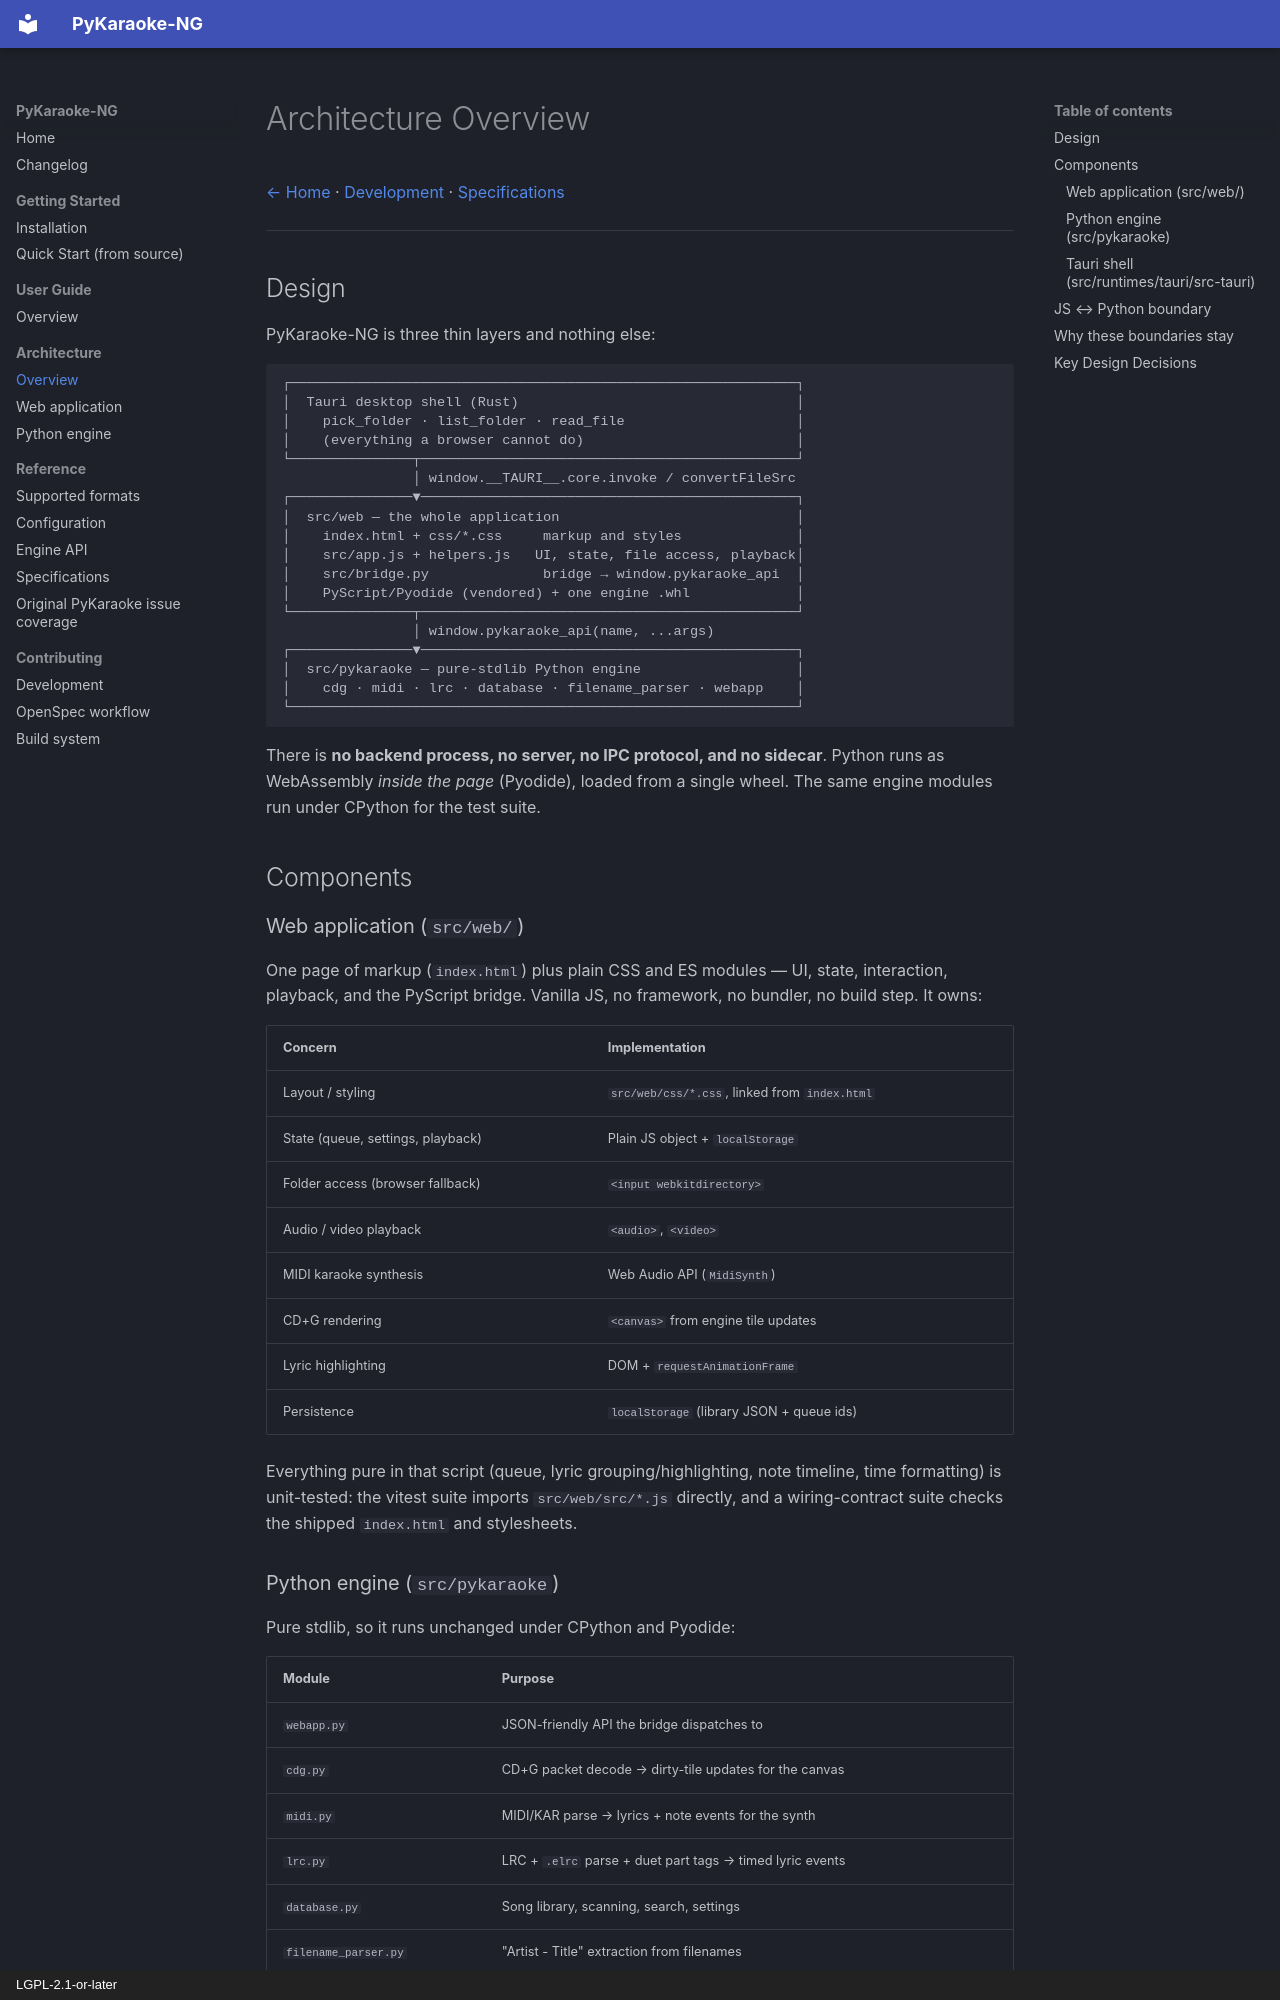

repository: wilsonify/pykaraoke-ng · page: architecture/overview/index.html · generator: mkdocs · copyright: LGPL-2.1-or-later

# Architecture Overview

[← Home](../index.md) · [Development](../contributing/index.md) · [Specifications](../reference/specifications.md)

---

## Design

PyKaraoke-NG is three thin layers and nothing else:

```
┌──────────────────────────────────────────────────────────────┐
│  Tauri desktop shell (Rust)                                  │
│    pick_folder · list_folder · read_file                     │
│    (everything a browser cannot do)                          │
└───────────────┬──────────────────────────────────────────────┘
                │ window.__TAURI__.core.invoke / convertFileSrc
┌───────────────▼──────────────────────────────────────────────┐
│  src/web — the whole application                             │
│    index.html + css/*.css     markup and styles              │
│    src/app.js + helpers.js   UI, state, file access, playback│
│    src/bridge.py              bridge → window.pykaraoke_api  │
│    PyScript/Pyodide (vendored) + one engine .whl             │
└───────────────┬──────────────────────────────────────────────┘
                │ window.pykaraoke_api(name, ...args)
┌───────────────▼──────────────────────────────────────────────┐
│  src/pykaraoke — pure-stdlib Python engine                   │
│    cdg · midi · lrc · database · filename_parser · webapp    │
└──────────────────────────────────────────────────────────────┘
```

There is **no backend process, no server, no IPC protocol, and no
sidecar**. Python runs as WebAssembly *inside the page* (Pyodide), loaded
from a single wheel. The same engine modules run under CPython for the
test suite.

## Components

### Web application (`src/web/`)

One page of markup (`index.html`) plus plain CSS and ES modules — UI, state,
interaction, playback, and the PyScript bridge. Vanilla JS, no framework, no
bundler, no build step. It owns:

| Concern | Implementation |
|---------|----------------|
| Layout / styling | `src/web/css/*.css`, linked from `index.html` |
| State (queue, settings, playback) | Plain JS object + `localStorage` |
| Folder access (browser fallback) | `<input webkitdirectory>` |
| Audio / video playback | `<audio>`, `<video>` |
| MIDI karaoke synthesis | Web Audio API (`MidiSynth`) |
| CD+G rendering | `<canvas>` from engine tile updates |
| Lyric highlighting | DOM + `requestAnimationFrame` |
| Persistence | `localStorage` (library JSON + queue ids) |

Everything pure in that script (queue, lyric grouping/highlighting,
note timeline, time formatting) is unit-tested: the vitest suite imports
`src/web/src/*.js` directly, and a wiring-contract suite checks the shipped
`index.html` and stylesheets.
